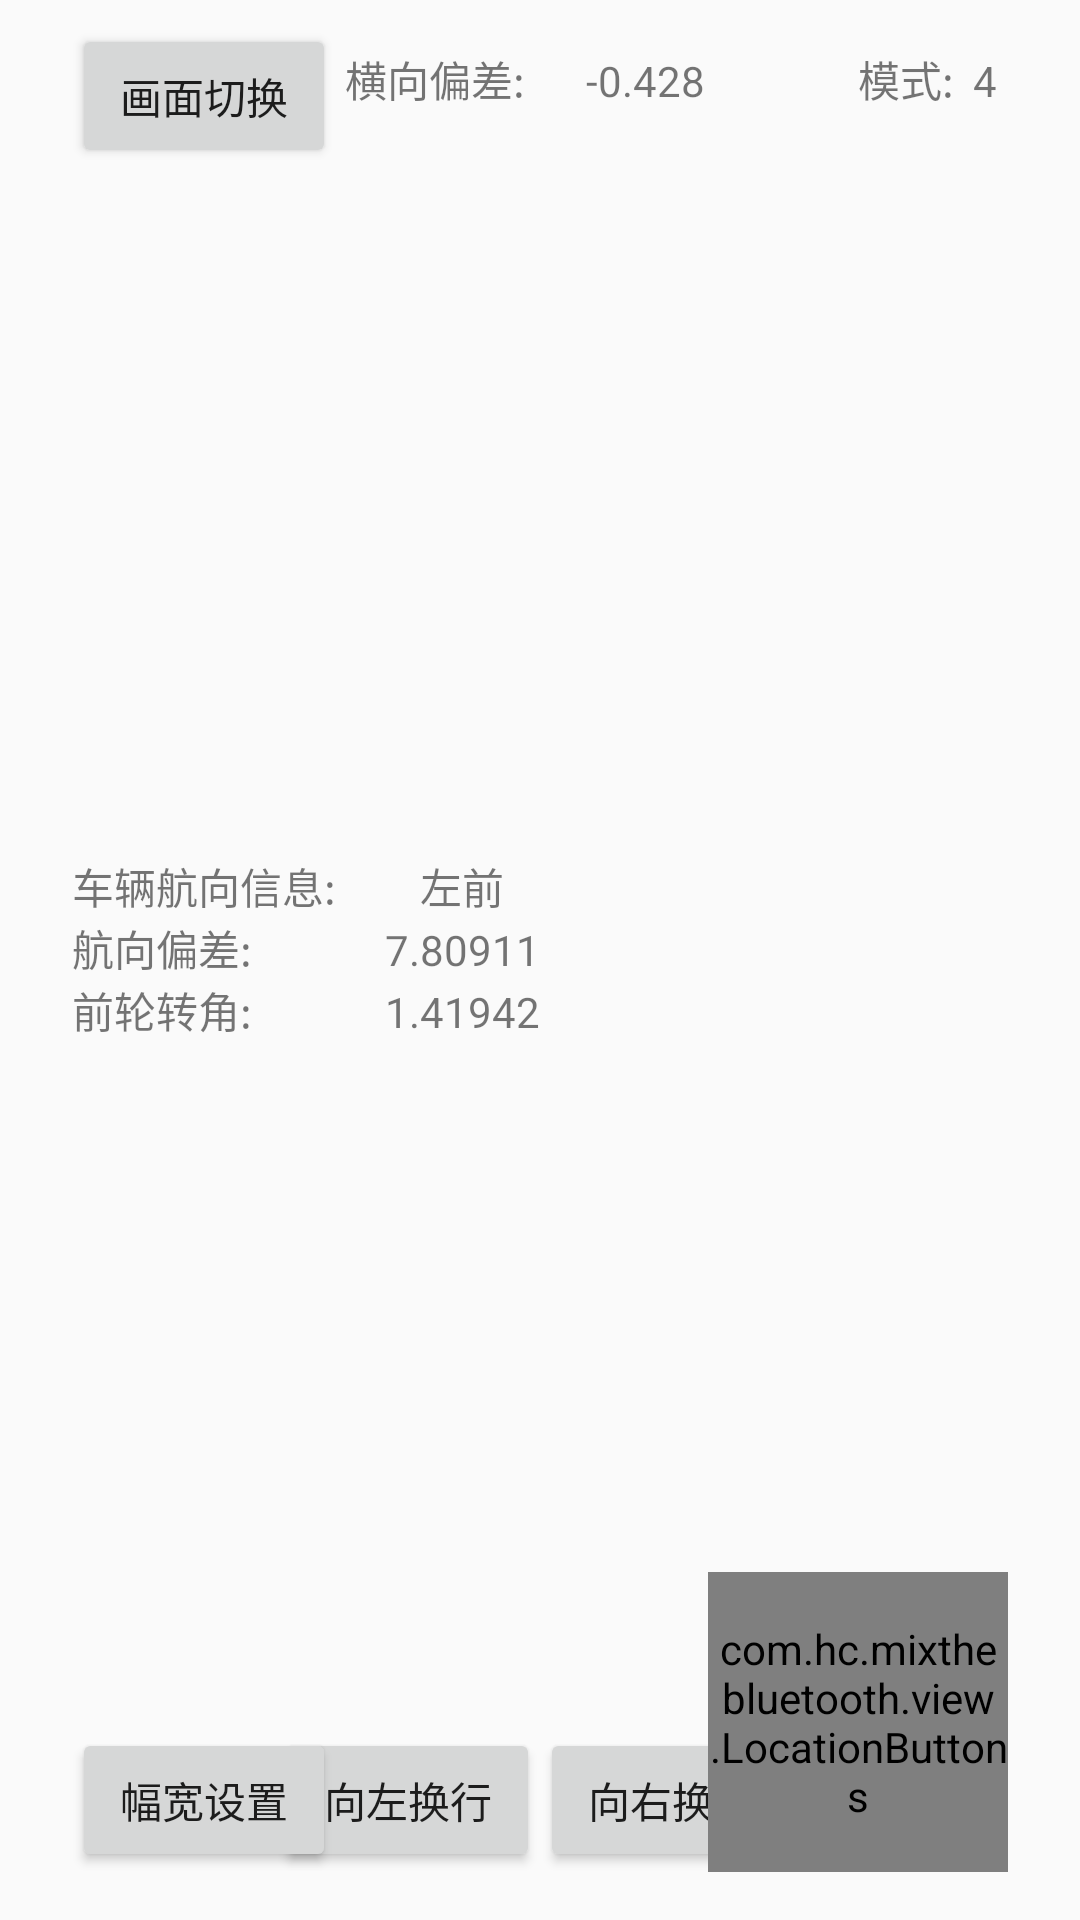

Produce the Android XML layout that renders to this screen, including the resource entries it uses.
<!-- AndroidManifest.xml: application theme AppTheme -->
<!-- res/layout/fragment_auto_controller.xml -->
<?xml version="1.0" encoding="utf-8"?>
<androidx.constraintlayout.widget.ConstraintLayout
  xmlns:app="http://schemas.android.com/apk/res-auto"
  xmlns:android="http://schemas.android.com/apk/res/android"
  xmlns:tools="http://schemas.android.com/tools"
  android:layout_width="match_parent"
  android:layout_height="match_parent"
  tools:context=".fragment.AutoControllerFragment">


  <Button
    android:id="@+id/picture_switch"
    android:layout_width="wrap_content"
    android:layout_height="wrap_content"
    android:layout_marginStart="24dp"
    android:layout_marginTop="8dp"
    android:text="@string/picture_switch"
    app:layout_constraintStart_toStartOf="parent"
    app:layout_constraintTop_toTopOf="parent" />


  <LinearLayout
    android:layout_width="130dp"
    android:layout_height="wrap_content"
    android:layout_marginTop="16dp"
    android:orientation="horizontal"
    app:layout_constraintEnd_toEndOf="parent"
    app:layout_constraintStart_toStartOf="parent"
    app:layout_constraintTop_toTopOf="parent">

    <TextView
      android:layout_width="70dp"
      android:layout_height="wrap_content"
      android:text="@string/lateral_deviation" />

    <TextView
      android:text="-0.428"
      android:id="@+id/lateral_deviation_tv"
      android:layout_width="match_parent"
      android:layout_height="wrap_content"
      android:gravity="center" />
  </LinearLayout>

  <LinearLayout
    android:layout_width="50dp"
    android:layout_height="wrap_content"
    android:layout_marginTop="16dp"
    android:layout_marginEnd="24dp"
    android:orientation="horizontal"
    app:layout_constraintEnd_toEndOf="parent"
    app:layout_constraintTop_toTopOf="parent">

    <TextView
      android:layout_width="35dp"
      android:layout_height="wrap_content"
      android:text="@string/mode" />

    <TextView
      android:id="@+id/rtk_mode_tv"
      android:text="4"
      android:layout_width="match_parent"
      android:layout_height="wrap_content"
      android:gravity="center" />
  </LinearLayout>


  <LinearLayout
    android:layout_width="170dp"
    android:layout_height="wrap_content"
    android:orientation="vertical"
    app:layout_constraintBottom_toTopOf="@id/amplitude_settings"
    app:layout_constraintStart_toStartOf="@id/picture_switch"
    app:layout_constraintTop_toBottomOf="@+id/picture_switch">


    <LinearLayout
      android:layout_width="match_parent"
      android:layout_height="wrap_content"
      android:orientation="horizontal">

      <TextView
        android:layout_width="90dp"
        android:layout_height="wrap_content"
        android:text="@string/vehicle_direction" />

      <TextView
        android:id="@+id/vehicle_direction_tv"
        android:layout_width="match_parent"
        android:layout_height="wrap_content"
        android:layout_gravity="center"
        android:gravity="center"
        android:text="左前" />
    </LinearLayout>

    <LinearLayout
      android:layout_width="match_parent"
      android:layout_height="wrap_content"
      android:orientation="horizontal">

      <TextView
        android:layout_width="90dp"
        android:layout_height="wrap_content"
        android:text="@string/course_deviation" />

      <TextView
        android:id="@+id/course_deviation_tv"
        android:layout_width="match_parent"
        android:layout_height="wrap_content"
        android:gravity="center"
        android:text="7.80911" />
    </LinearLayout>

    <LinearLayout
      android:layout_width="match_parent"
      android:layout_height="wrap_content"
      android:orientation="horizontal">

      <TextView
        android:layout_width="90dp"
        android:layout_height="wrap_content"
        android:text="@string/front_wheel_angle" />

      <TextView
        android:id="@+id/front_wheel_angle_tv"
        android:layout_width="match_parent"
        android:layout_height="wrap_content"
        android:gravity="center"
        android:text="1.41942" />
    </LinearLayout>


  </LinearLayout>

  <Button
    android:id="@+id/amplitude_settings"
    android:layout_width="wrap_content"
    android:layout_height="wrap_content"
    android:layout_marginStart="24dp"
    android:layout_marginBottom="16dp"
    android:text="@string/amplitude_width_settings"
    app:layout_constraintBottom_toBottomOf="parent"
    app:layout_constraintStart_toStartOf="parent" />

  <LinearLayout
    android:layout_width="wrap_content"
    android:layout_height="wrap_content"
    android:layout_marginBottom="16dp"
    android:orientation="horizontal"
    app:layout_constraintBottom_toBottomOf="parent"
    app:layout_constraintEnd_toEndOf="parent"
    app:layout_constraintStart_toStartOf="parent">

    <Button
      android:id="@+id/btn_turn_left"
      android:layout_width="wrap_content"
      android:layout_height="wrap_content"
      android:text="@string/turn_left" />

    <Button
      android:id="@+id/btn_turn_right"
      android:layout_width="wrap_content"
      android:layout_height="wrap_content"
      android:text="@string/turn_right" />


  </LinearLayout>


  <com.hc.mixthebluetooth.view.LocationButtons
    android:id="@+id/locationBtns"
    android:layout_width="100dp"
    android:layout_height="100dp"
    android:layout_marginEnd="24dp"
    android:layout_marginBottom="16dp"
    app:layout_constraintBottom_toBottomOf="parent"
    app:layout_constraintEnd_toEndOf="parent" />

</androidx.constraintlayout.widget.ConstraintLayout>
<!-- resources referenced by this layout -->
<resources>
  <string name="amplitude_width_settings">幅宽设置</string>
  <string name="course_deviation">航向偏差:</string>
  <string name="front_wheel_angle">前轮转角:</string>
  <string name="lateral_deviation">横向偏差:</string>
  <string name="mode">模式:</string>
  <string name="picture_switch">画面切换</string>
  <string name="turn_left">向左换行</string>
  <string name="turn_right">向右换行</string>
  <string name="vehicle_direction">车辆航向信息:</string>
  <style name="AppTheme" parent="Theme.AppCompat.Light.NoActionBar">
      
      <item name="colorPrimary">@color/tab_indicator_text</item>
      <item name="colorPrimaryDark">@color/tab_indicator_text</item>
      <item name="colorAccent">@color/tab_indicator_text</item>
    </style>
</resources>
